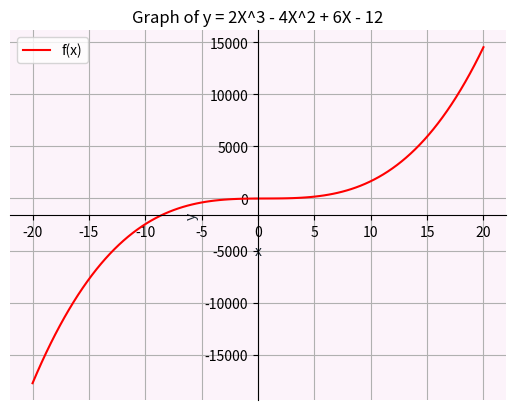

Here is the Python script that generated this plot:
import matplotlib.pyplot as plt
import numpy as np
fig = plt.figure()
ax = plt.axes()
ax.set(facecolor='#EEACDF23')
# ax = fig.add_subplot(1, 1, 1)
ax.spines['left'].set_position('center')
ax.spines['bottom'].set_position('center')
ax.spines['right'].set_color('none')
ax.spines['top'].set_color('none')
ax.xaxis.set_ticks_position('bottom')
ax.yaxis.set_ticks_position('left')
x = np.linspace(-20,20,100)
# y = np.sin(x)
y = 2*x**3 - 4*x**2 + 6*x - 12
plt.plot(x, y, '-r', label='f(x)')
plt.title('Graph of y = 2X^3 - 4X^2 + 6X - 12')
plt.xlabel('x', color='#1C2833')
plt.ylabel('y', color='#1C2833')
plt.legend(loc='upper left')
plt.grid()
plt.show()